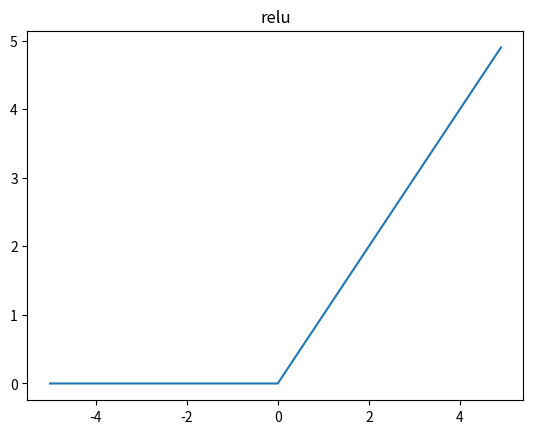

This figure's Python source:
import numpy as np
import matplotlib.pyplot as plt


def step_function_one(x):
    """
    阶跃函数 版本实现1
    """
    y = x > 0
    print(y)
    return y.astype(np.int)


def step_function_two(x):
    """
    阶跃函数 版本实现2
    """
    return np.array(x > 0, np.int)


def test_step_function():
    arr = np.arange(-5.0, 5.0, 0.1)
    print(arr)
    arr1 = step_function_one(arr)
    print(arr1)
    plt.plot(arr, arr1)
    plt.ylim(-0.1, 1.1)  # 指定Y轴的范围
    plt.title('step_function')
    plt.show()


def sigmoid(x):  # sigmoid 函数
    return 1 / (1 + np.exp(-x))


def relu(x):
    return np.maximum(0, x)


def test_relu():
    arr = np.arange(-5.0, 5.0, 0.1)
    print(arr)
    arr1 = relu(arr)
    print(arr1)
    plt.plot(arr, arr1)
    # plt.ylim(-0.1, 1.1)  # 指定Y轴的范围
    plt.title('relu')
    plt.show()


def test_sigmoid():
    arr = np.arange(-5.0, 5.0, 0.1)
    print(arr)
    arr1 = sigmoid(arr)
    print(arr1)
    plt.plot(arr, arr1)
    plt.ylim(-0.1, 1.1)  # 指定Y轴的范围
    plt.title('sigmoid')
    plt.show()


def test_sigmoid_and_step_function():
    arr = np.arange(-5.0, 5.0, 0.1)
    print(arr)
    sd = sigmoid(arr)
    step = step_function_one(arr)
    print(sd)
    plt.plot(arr, sd, label="sigmoid")
    plt.plot(arr, step, linestyle="--", label="step function")
    plt.ylim(-0.1, 1.1)  # 指定Y轴的范围
    plt.title('sigmoid & step function')
    plt.legend()
    plt.xlabel("x")
    plt.ylabel("y")
    plt.show()


def test():
    flag = 3
    if flag == 1:
        test_step_function()
    elif flag == 2:
        test_sigmoid()
    elif flag == 3:
        test_relu()
    else:
        test_sigmoid_and_step_function()
    pass


if __name__ == '__main__':
    test()
